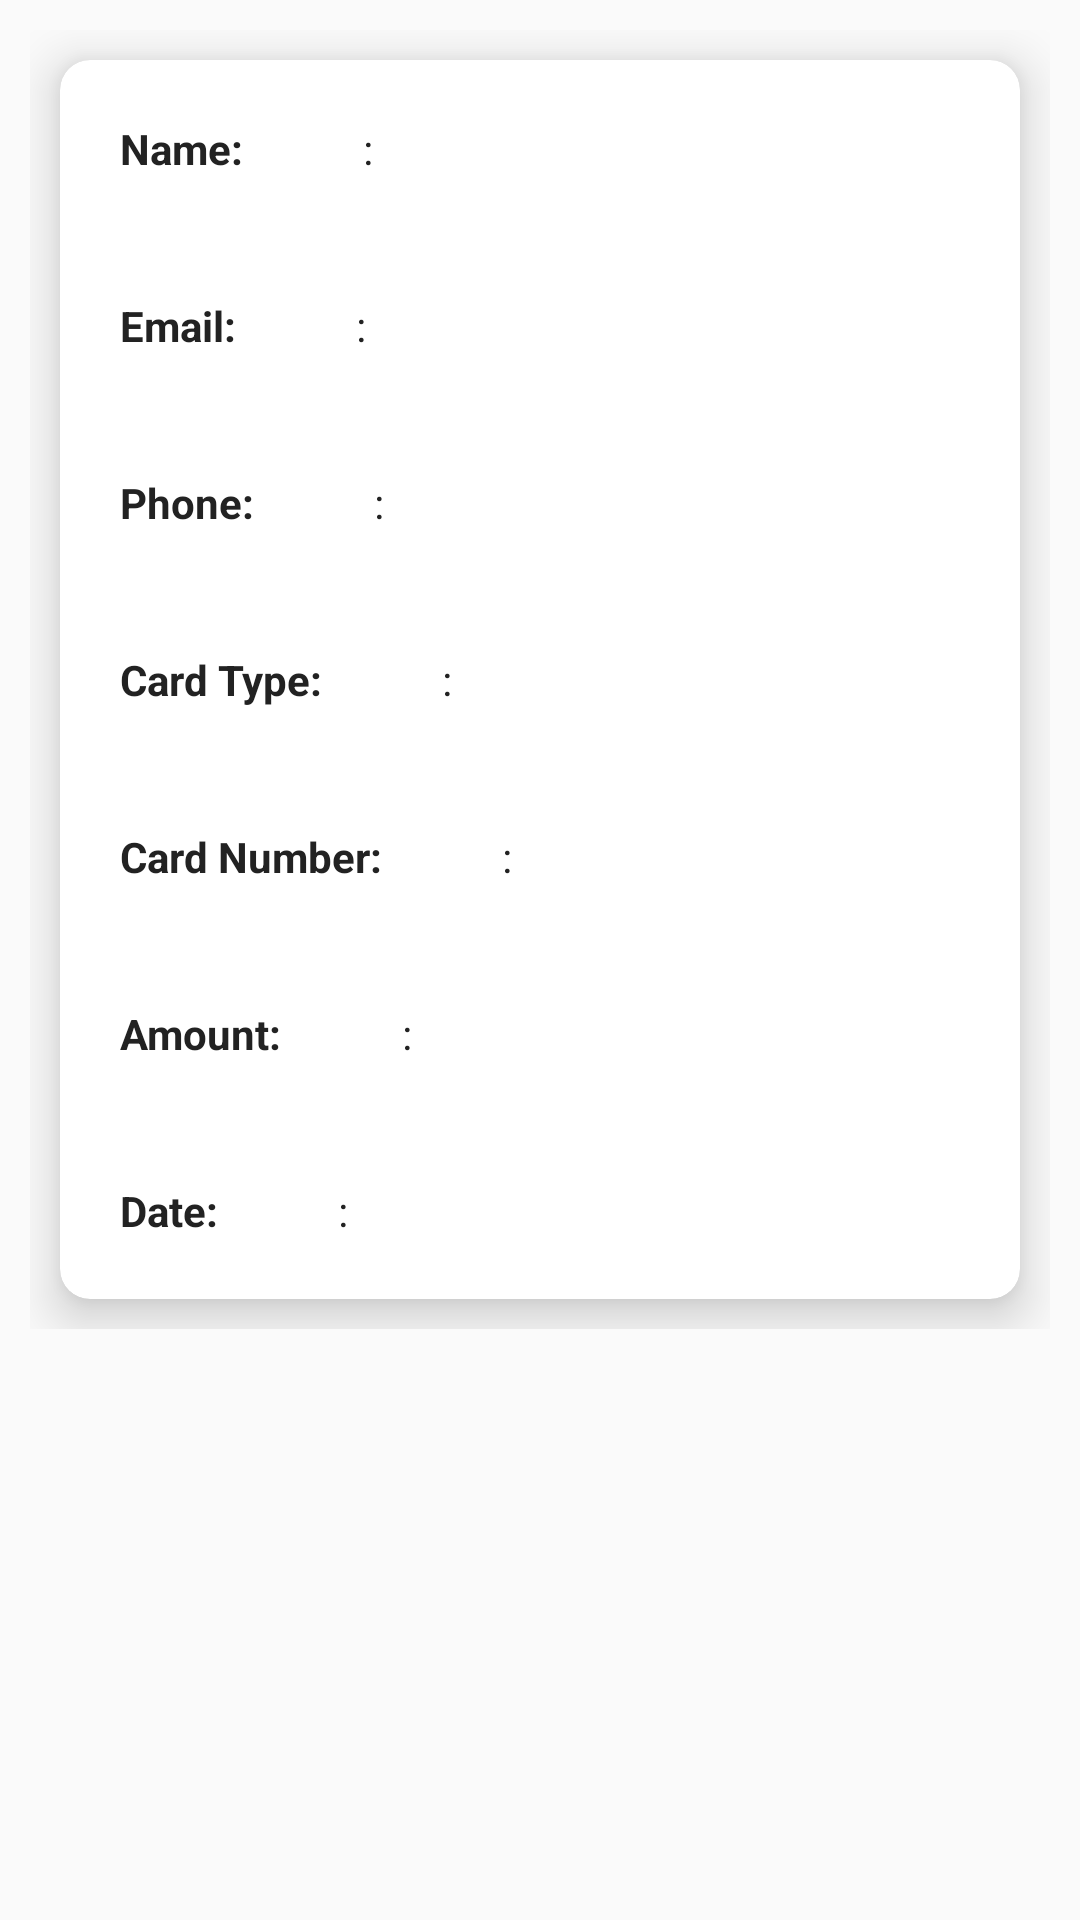

Layout XML and referenced resources for this Android screen:
<!-- AndroidManifest.xml: application theme Theme.OrphanageManagmentSystem -->
<!-- res/layout/donationxml.xml -->
<?xml version="1.0" encoding="utf-8"?>
<LinearLayout xmlns:android="http://schemas.android.com/apk/res/android"
    android:layout_width="match_parent"
    android:layout_height="wrap_content"
    xmlns:app="http://schemas.android.com/apk/res-auto">
    <LinearLayout
        android:layout_width="match_parent"
        android:layout_height="wrap_content"
        android:orientation="vertical"
        android:padding="5dp"
        android:layout_margin="5dp"
        >
        <androidx.cardview.widget.CardView
            android:layout_width="match_parent"
            android:layout_height="wrap_content"
            android:padding="10dp"
            android:layout_margin="10dp"
            app:cardElevation="10dp"
            app:cardCornerRadius="10dp"
            >
            <LinearLayout
                android:layout_width="match_parent"
                android:layout_height="wrap_content"
                android:orientation="vertical"
                >
                <LinearLayout
                    android:layout_width="match_parent"
                    android:layout_height="wrap_content"
                    android:orientation="horizontal"
                    >
                    <TextView
                        android:layout_width="wrap_content"
                        android:layout_height="wrap_content"
                        android:text="Name:"
                        android:textColor="#222"
                        android:textStyle="bold"
                        android:padding="10dp"
                        android:layout_margin="10dp"
                        />
                    <TextView
                        android:layout_width="match_parent"
                        android:layout_height="wrap_content"
                        android:text=":"
                        android:id="@+id/tvDonationName"
                        android:padding="10dp"
                        android:layout_margin="10dp"
                        android:textColor="#222"
                        />
                </LinearLayout>
                <LinearLayout
                    android:layout_width="match_parent"
                    android:layout_height="wrap_content"
                    android:orientation="horizontal"
                    >
                    <TextView
                        android:layout_width="wrap_content"
                        android:layout_height="wrap_content"
                        android:text="Email:"
                        android:textColor="#222"
                        android:textStyle="bold"
                        android:padding="10dp"
                        android:layout_margin="10dp"
                        />
                    <TextView
                        android:layout_width="match_parent"
                        android:layout_height="wrap_content"
                        android:text=":"
                        android:id="@+id/tvDonationEmail"

                        android:padding="10dp"
                        android:layout_margin="10dp"
                        android:textColor="#222"
                        />
                </LinearLayout>
                <LinearLayout
                    android:layout_width="match_parent"
                    android:layout_height="wrap_content"
                    android:orientation="horizontal"
                    >
                    <TextView
                        android:layout_width="wrap_content"
                        android:layout_height="wrap_content"
                        android:text="Phone:"
                        android:textColor="#222"
                        android:textStyle="bold"
                        android:padding="10dp"
                        android:layout_margin="10dp"
                        />
                    <TextView
                        android:layout_width="match_parent"
                        android:layout_height="wrap_content"
                        android:text=":"
                        android:id="@+id/tvDonationPhone"

                        android:padding="10dp"
                        android:layout_margin="10dp"
                        android:textColor="#222"
                        />
                </LinearLayout>
                <LinearLayout
                    android:layout_width="match_parent"
                    android:layout_height="wrap_content"
                    android:orientation="horizontal"
                    >
                    <TextView
                        android:layout_width="wrap_content"
                        android:layout_height="wrap_content"
                        android:text="Card Type:"
                        android:textColor="#222"
                        android:textStyle="bold"
                        android:padding="10dp"
                        android:layout_margin="10dp"
                        />
                    <TextView
                        android:layout_width="match_parent"
                        android:layout_height="wrap_content"
                        android:text=":"
                        android:id="@+id/tvDonationCardType"

                        android:padding="10dp"
                        android:layout_margin="10dp"
                        android:textColor="#222"
                        />
                </LinearLayout>
                <LinearLayout
                    android:layout_width="match_parent"
                    android:layout_height="wrap_content"
                    android:orientation="horizontal"
                    >
                    <TextView
                        android:layout_width="wrap_content"
                        android:layout_height="wrap_content"
                        android:text="Card Number:"
                        android:textColor="#222"
                        android:textStyle="bold"
                        android:padding="10dp"
                        android:layout_margin="10dp"
                        />
                    <TextView
                        android:layout_width="match_parent"
                        android:layout_height="wrap_content"
                        android:text=":"
                        android:id="@+id/tvDonationCardNo"

                        android:padding="10dp"
                        android:layout_margin="10dp"
                        android:textColor="#222"
                        />
                </LinearLayout>
                <LinearLayout
                    android:layout_width="match_parent"
                    android:layout_height="wrap_content"
                    android:orientation="horizontal"
                    >
                    <TextView
                        android:layout_width="wrap_content"
                        android:layout_height="wrap_content"
                        android:text="Amount:"
                        android:textColor="#222"
                        android:textStyle="bold"
                        android:padding="10dp"
                        android:layout_margin="10dp"
                        />
                    <TextView
                        android:layout_width="match_parent"
                        android:layout_height="wrap_content"
                        android:text=":"
                        android:id="@+id/tvDonationAmount"

                        android:padding="10dp"
                        android:layout_margin="10dp"
                        android:textColor="#222"
                        />
                </LinearLayout>
                <LinearLayout
                    android:layout_width="match_parent"
                    android:layout_height="wrap_content"
                    android:orientation="horizontal"
                    >
                    <TextView
                        android:layout_width="wrap_content"
                        android:layout_height="wrap_content"
                        android:text="Date:"
                        android:textColor="#222"
                        android:textStyle="bold"
                        android:padding="10dp"
                        android:layout_margin="10dp"
                        />
                    <TextView
                        android:layout_width="match_parent"
                        android:layout_height="wrap_content"
                        android:text=":"
                        android:id="@+id/tvDonationDate"

                        android:padding="10dp"
                        android:layout_margin="10dp"
                        android:textColor="#222"
                        />
                </LinearLayout>

            </LinearLayout>


        </androidx.cardview.widget.CardView>
    </LinearLayout>

</LinearLayout>
<!-- resources referenced by this layout -->
<resources>
  <style name="Theme.OrphanageManagmentSystem" parent="Theme.AppCompat.DayNight.NoActionBar">
          
          <item name="colorPrimary">@color/purple_500</item>
          <item name="colorPrimaryVariant">@color/purple_700</item>
          <item name="colorOnPrimary">@color/white</item>
          
          <item name="colorSecondary">@color/teal_200</item>
          <item name="colorSecondaryVariant">@color/teal_700</item>
          <item name="colorOnSecondary">@color/black</item>
          
          <item name="android:statusBarColor" tools:targetApi="l">?attr/colorPrimaryVariant</item>
          
      </style>
  <!-- not gathered from this repository: default colours our renderer supplied (Android Studio template values) -->
  <color name="purple_500">#FF6200EE</color>
  <color name="purple_700">#FF3700B3</color>
  <color name="teal_200">#FF03DAC5</color>
  <color name="teal_700">#FF018786</color>
  <color name="black">#FF000000</color>
  <color name="white">#FFFFFFFF</color>
</resources>
